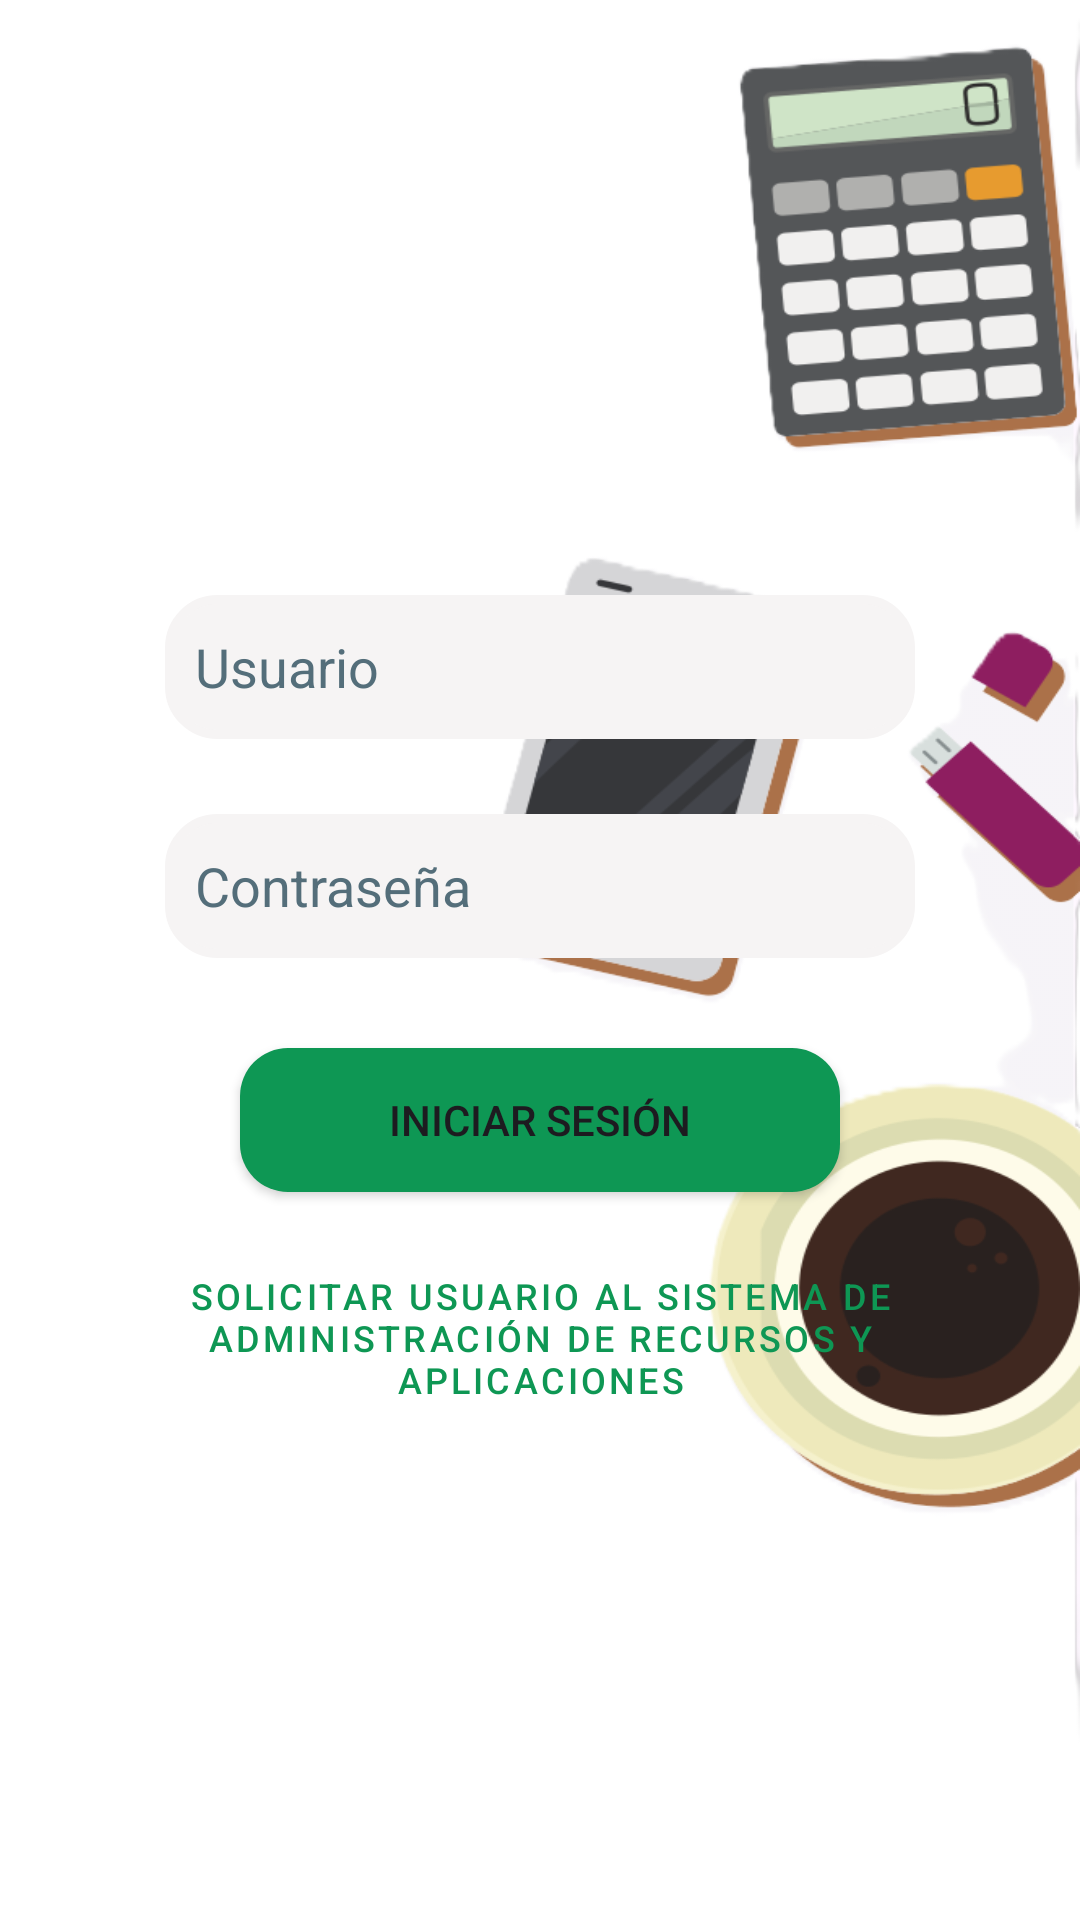

Here is an Android app screen rendered from its layout file. Give the layout XML and the strings, colors and styles it references.
<!-- AndroidManifest.xml: application theme Theme.VistaTest -->
<!-- res/layout/activity_main.xml -->
<?xml version="1.0" encoding="utf-8"?>
<androidx.constraintlayout.widget.ConstraintLayout xmlns:android="http://schemas.android.com/apk/res/android"
    xmlns:app="http://schemas.android.com/apk/res-auto"
    xmlns:tools="http://schemas.android.com/tools"
    android:id="@+id/main"
    android:layout_width="match_parent"
    android:layout_height="match_parent"
    android:background="@drawable/login_bg_mb2"
    tools:context=".MainLogActivity">

    <androidx.appcompat.widget.AppCompatEditText
        android:id="@+id/etUser"
        android:layout_width="250dp"
        android:layout_height="wrap_content"
        android:layout_marginStart="32dp"
        android:layout_marginEnd="32dp"
        android:background="@drawable/rounded_border"
        android:backgroundTint="#F6F4F4"
        android:hint="@string/usuario"
        android:maxLines="1"
        android:minHeight="48dp"
        android:padding="10dp"
        android:textColor="@color/black"
        android:textColorHint="#546E7A"
        app:layout_constraintBottom_toBottomOf="parent"
        app:layout_constraintEnd_toEndOf="parent"
        app:layout_constraintHorizontal_bias="0.501"
        app:layout_constraintStart_toStartOf="parent"
        app:layout_constraintTop_toTopOf="parent"
        app:layout_constraintVertical_bias="0.335" />

    <androidx.appcompat.widget.AppCompatEditText
        android:id="@+id/etPassword"
        android:layout_width="250dp"
        android:layout_height="wrap_content"
        android:layout_marginStart="32dp"
        android:layout_marginTop="25dp"
        android:layout_marginEnd="32dp"
        android:background="@drawable/rounded_border"
        android:backgroundTint="#F6F4F4"
        android:hint="@string/password"
        android:inputType="textPassword"
        android:minHeight="48dp"
        android:padding="10dp"
        android:textColor="@color/black"
        android:textColorHint="#546E7A"
        app:layout_constraintEnd_toEndOf="parent"
        app:layout_constraintStart_toStartOf="parent"
        app:layout_constraintTop_toBottomOf="@id/etUser" />

    <androidx.appcompat.widget.AppCompatButton
        android:id="@+id/btnLogin"
        android:layout_width="200dp"
        android:layout_height="wrap_content"
        android:layout_marginTop="30dp"
        android:background="@drawable/rounded_button"
        android:text="@string/iniciar_sesion"
        app:layout_constraintEnd_toEndOf="parent"
        app:layout_constraintStart_toStartOf="parent"
        app:layout_constraintTop_toBottomOf="@id/etPassword" />

    <ImageView
        android:id="@+id/imageView"
        android:layout_width="217dp"
        android:layout_height="94dp"
        android:layout_marginTop="16dp"
        android:src="@drawable/logoimsaludrecortado"
        app:layout_constraintEnd_toEndOf="parent"
        app:layout_constraintStart_toStartOf="parent"
        app:layout_constraintTop_toTopOf="parent" />

    <androidx.appcompat.widget.AppCompatButton
        android:id="@+id/btnRegister"
        android:layout_width="wrap_content"
        android:layout_height="wrap_content"
        android:text="@string/btnRegister"
        style="@style/Widget.MaterialComponents.Button.TextButton"
        android:textSize="12sp"
        app:layout_constraintBottom_toBottomOf="parent"
        app:layout_constraintEnd_toEndOf="parent"
        app:layout_constraintStart_toStartOf="parent"
        app:layout_constraintTop_toBottomOf="@+id/btnLogin"
        app:layout_constraintVertical_bias="0.117" />

</androidx.constraintlayout.widget.ConstraintLayout>
<!-- resources referenced by this layout -->
<resources>
  <!-- drawable login_bg_mb2: png bitmap (drawable, 98365 bytes) -->
  <!-- drawable rounded_border (drawable) -->
  <?xml version="1.0" encoding="utf-8"?>
  <shape xmlns:android="http://schemas.android.com/apk/res/android">
      <corners android:radius="16dp" />
      <stroke
          android:width = "3dp"
          android:color="#0E9754"/>
      <solid
          android:color="#FFFFFF"/>
  </shape>
  <!-- drawable rounded_button (drawable) -->
  <?xml version="1.0" encoding="utf-8"?>
  <shape xmlns:android="http://schemas.android.com/apk/res/android">
      <corners android:radius="16dp" />
      <solid android:color="#0E9754"/>
  </shape>
  <string name="btnRegister">Solicitar Usuario al Sistema de Administración de Recursos y Aplicaciones</string>
  <string name="iniciar_sesion">INICIAR SESIÓN</string>
  <string name="password">Contraseña</string>
  <string name="usuario">Usuario</string>
  <style name="Theme.VistaTest" parent="Base.Theme.VistaTest" />
  <style name="Base.Theme.VistaTest" parent="Theme.Material3.DayNight.NoActionBar">
          
          
          <item name="colorPrimary">#0E9754</item>
          <item name="colorOnPrimary">@color/white</item>
      </style>
  <!-- not gathered from this repository: default colours our renderer supplied (Android Studio template values) -->
  <color name="black">#FF000000</color>
  <color name="white">#FFFFFFFF</color>
</resources>
